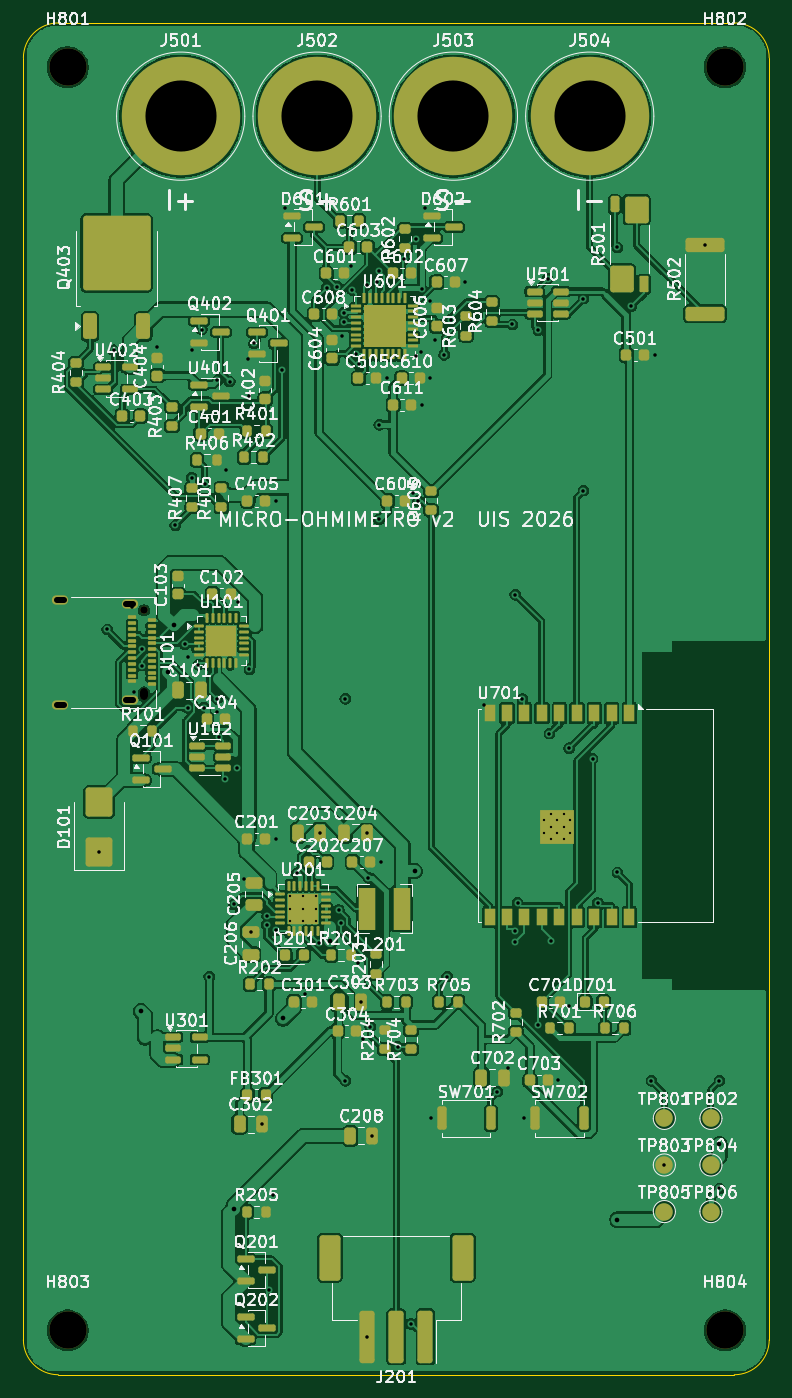
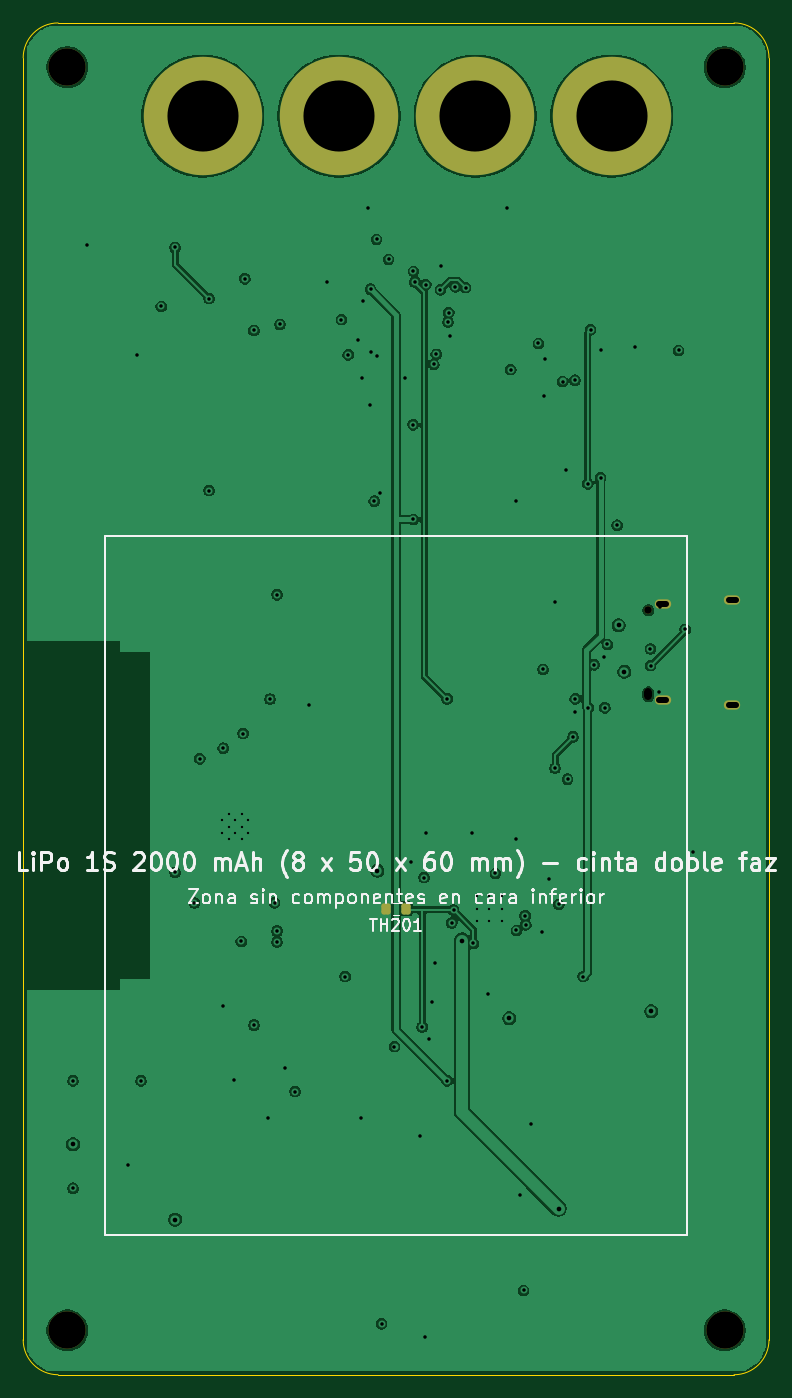
Circuit board: 10 layer files. Board 64.0 x 116.0 mm.
- bottom_copper: microohmetro_v2-B_Cu.gbl (138211 bytes)
- bottom_mask: microohmetro_v2-B_Mask.gbs (1883 bytes)
- paste: microohmetro_v2-B_Paste.gbp (1187 bytes)
- bottom_silk: microohmetro_v2-B_Silkscreen.gbo (41967 bytes)
- outline: microohmetro_v2-Edge_Cuts.gm1 (1000 bytes)
- top_copper: microohmetro_v2-F_Cu.gtl (350987 bytes)
- top_mask: microohmetro_v2-F_Mask.gts (15378 bytes)
- paste: microohmetro_v2-F_Paste.gtp (14803 bytes)
- top_silk: microohmetro_v2-F_Silkscreen.gto (311982 bytes)
- drill: microohmetro_v2.drl (3520 bytes)

=== bottom_copper: microohmetro_v2-B_Cu.gbl (138211 bytes, source omitted) ===
=== bottom_mask: microohmetro_v2-B_Mask.gbs (1883 bytes, source withheld) ===
=== paste: microohmetro_v2-B_Paste.gbp (1187 bytes, source withheld) ===
=== bottom_silk: microohmetro_v2-B_Silkscreen.gbo (41967 bytes, source omitted) ===
=== outline: microohmetro_v2-Edge_Cuts.gm1 ===
%TF.GenerationSoftware,KiCad,Pcbnew,10.0.6*%
%TF.CreationDate,2026-11-07T20:38:56-05:00*%
%TF.ProjectId,microohmetro_v2,6d696372-6f6f-4686-9d65-74726f5f7632,rev?*%
%TF.SameCoordinates,Original*%
%TF.FileFunction,Profile,NP*%
%FSLAX46Y46*%
G04 Gerber Fmt 4.6, Leading zero omitted, Abs format (unit mm)*
G04 Created by KiCad (PCBNEW 10.0.6) date 2026-11-07 20:38:56*
%MOMM*%
%LPD*%
G01*
G04 APERTURE LIST*
%TA.AperFunction,Profile*%
%ADD10C,0.100000*%
%TD*%
G04 APERTURE END LIST*
D10*
X100000000Y-53000000D02*
G75*
G02*
X103000000Y-50000000I3000000J0D01*
G01*
X100000000Y-163000000D02*
X100000000Y-53000000D01*
X103000000Y-50000000D02*
X161000000Y-50000000D01*
X103000000Y-166000000D02*
G75*
G02*
X100000000Y-163000000I0J3000000D01*
G01*
X161000000Y-50000000D02*
G75*
G02*
X164000000Y-53000000I0J-3000000D01*
G01*
X161000000Y-166000000D02*
X103000000Y-166000000D01*
X164000000Y-53000000D02*
X164000000Y-163000000D01*
X164000000Y-163000000D02*
G75*
G02*
X161000000Y-166000000I-3000000J0D01*
G01*
M02*

=== top_copper: microohmetro_v2-F_Cu.gtl (350987 bytes, source omitted) ===
=== top_mask: microohmetro_v2-F_Mask.gts (15378 bytes, source omitted) ===
=== paste: microohmetro_v2-F_Paste.gtp (14803 bytes, source omitted) ===
=== top_silk: microohmetro_v2-F_Silkscreen.gto (311982 bytes, source omitted) ===
=== drill: microohmetro_v2.drl ===
M48
; DRILL file KiCad 10.0.6 date 2026-11-07T20:38:56
; FORMAT={-:-/ absolute / metric / decimal}
; #@! TF.CreationDate,2026-11-07T20:38:56-05:00
; #@! TF.GenerationSoftware,Kicad,Pcbnew,10.0.6
; #@! TF.FileFunction,MixedPlating,1,4
FMAT,2
METRIC
; #@! TA.AperFunction,Plated,PTH,ComponentDrill
T1C0.200
; #@! TA.AperFunction,Plated,PTH,ViaDrill
T2C0.300
; #@! TA.AperFunction,Plated,PTH,ViaDrill
T3C0.400
; #@! TA.AperFunction,Plated,PTH,ComponentDrill
T4C0.500
; #@! TA.AperFunction,Plated,PTH,ComponentDrill
T5C6.100
; #@! TA.AperFunction,NonPlated,NPTH,ComponentDrill
T6C0.650
; #@! TA.AperFunction,NonPlated,NPTH,ComponentDrill
T7C3.200
%
G90
G05
T1
X122.9Y-124.9
X122.9Y-126.0
X122.9Y-127.1
X124.0Y-124.9
X124.0Y-126.0
X124.0Y-127.1
X125.1Y-124.9
X125.1Y-126.0
X125.1Y-127.1
X144.7Y-118.41
X144.7Y-119.51
X145.25Y-117.86
X145.25Y-118.96
X145.25Y-120.06
X145.8Y-118.41
X145.8Y-119.51
X146.35Y-117.86
X146.35Y-118.96
X146.35Y-120.06
X146.9Y-118.41
X146.9Y-119.51
T2
X106.5Y-121.15
X107.195Y-102.041
X107.754Y-78.09
X109.35Y-100.1
X109.45Y-107.4
X110.168Y-105.144
X110.17Y-103.728
X111.5Y-77.8
X113.032Y-93.102
X113.867Y-103.334
X114.083Y-108.77
X114.15Y-104.4
X114.45Y-78.1
X114.459Y-89.041
X115.019Y-105.073
X115.308Y-76.32
X115.505Y-108.758
X115.548Y-89.542
X115.95Y-131.836
X116.626Y-107.998
X116.642Y-80.661
X116.65Y-109.1
X116.816Y-111.263
X117.279Y-114.886
X117.4Y-88.35
X117.703Y-80.769
X118.038Y-125.635
X118.36Y-113.938
X118.4Y-99.65
X118.9Y-123.45
X119.25Y-78.8
X119.35Y-82.0
X119.389Y-105.48
X119.5Y-128.05
X119.788Y-77.5
X120.45Y-144.5
X120.878Y-127.396
X120.925Y-126.613
X121.058Y-158.758
X121.4Y-150.6
X121.678Y-127.87
X121.7Y-91.0
X121.7Y-120.0
X122.165Y-79.747
X122.45Y-65.9
X123.471Y-122.96
X124.15Y-133.35
X125.367Y-128.979
X125.45Y-119.5
X126.033Y-72.705
X126.91Y-72.644
X127.071Y-126.117
X127.221Y-127.231
X127.35Y-76.9
X127.486Y-74.849
X127.55Y-75.65
X127.623Y-108.0
X127.623Y-140.774
X128.15Y-70.85
X128.201Y-72.903
X128.548Y-78.419
X128.7Y-130.65
X128.775Y-79.295
X128.95Y-134.0
X129.15Y-137.15
X129.45Y-119.5
X129.458Y-72.463
X129.5Y-162.75
X129.603Y-123.338
X129.766Y-136.154
X129.95Y-145.5
X130.384Y-72.225
X130.509Y-71.303
X130.52Y-92.605
X130.541Y-84.477
X130.7Y-122.0
X131.2Y-80.5
X132.137Y-137.845
X132.65Y-70.278
X133.25Y-161.631
X133.4Y-90.35
X133.65Y-78.6
X133.667Y-68.561
X133.875Y-91.031
X134.15Y-78.25
X134.185Y-72.839
X134.2Y-82.75
X134.45Y-65.9
X134.85Y-73.85
X134.9Y-80.5
X135.0Y-144.0
X135.3Y-77.25
X136.107Y-78.475
X136.377Y-131.836
X136.688Y-75.451
X137.9Y-72.25
X139.5Y-108.5
X140.673Y-141.703
X141.55Y-139.65
X141.963Y-75.873
X142.214Y-99.061
X142.214Y-127.924
X142.214Y-128.856
X142.428Y-125.501
X142.823Y-108.018
X143.0Y-144.0
X144.191Y-135.994
X144.199Y-76.382
X144.978Y-71.952
X145.132Y-110.979
X145.283Y-128.809
X145.9Y-140.75
X146.833Y-112.227
X146.85Y-134.35
X148.05Y-73.655
X148.05Y-90.123
X148.843Y-113.136
X149.302Y-125.519
X150.969Y-69.266
X150.969Y-122.897
X152.153Y-74.328
X153.887Y-140.774
X154.2Y-78.5
X155.0Y-148.0
X158.5Y-69.037
X159.723Y-140.774
X159.723Y-150.0
T3
X110.114Y-134.815
X112.424Y-105.682
X112.904Y-101.685
X118.054Y-151.745
X122.298Y-135.428
X126.331Y-128.747
X133.597Y-122.766
X150.969Y-152.692
X159.723Y-146.209
T5
X113.5Y-58.0
X125.2Y-58.0
X136.9Y-58.0
X148.6Y-58.0
T6
X110.36Y-100.4
T7
X103.8Y-53.8
X103.8Y-162.2
X160.2Y-53.8
X160.2Y-162.2
T4
X103.46Y-99.51G85X102.86Y-99.51
G05
X103.46Y-108.49G85X102.86Y-108.49
G05
X109.41Y-99.87G85X108.81Y-99.87
G05
X109.41Y-108.13G85X108.81Y-108.13
G05
T6
X110.36Y-107.45G85X110.36Y-107.75
G05
M30
